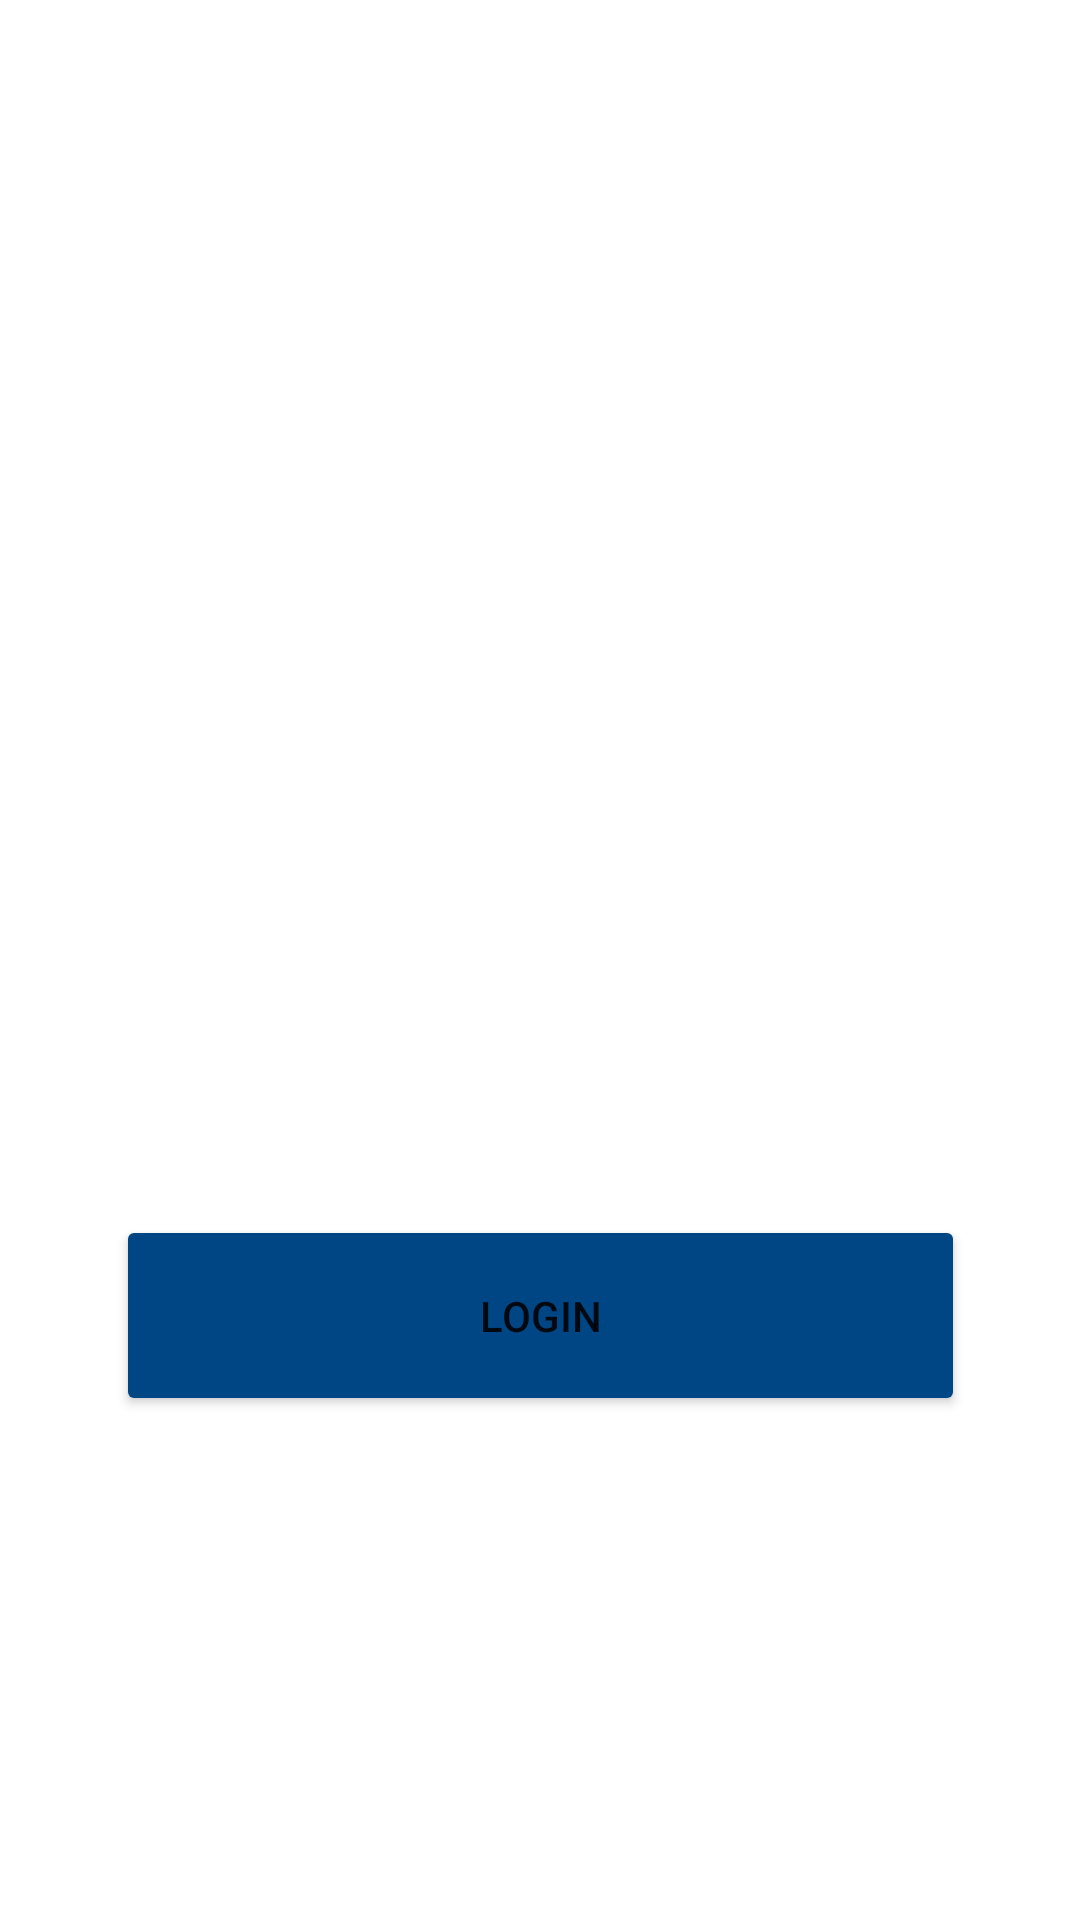

Here is an Android app screen rendered from its layout file. Give the layout XML and the strings, colors and styles it references.
<!-- AndroidManifest.xml: application theme Theme.PedidosMobilePrestige -->
<!-- res/layout/home_fragment.xml -->
<?xml version="1.0" encoding="utf-8"?>
<androidx.constraintlayout.widget.ConstraintLayout xmlns:android="http://schemas.android.com/apk/res/android"
    xmlns:app="http://schemas.android.com/apk/res-auto"
    xmlns:tools="http://schemas.android.com/tools"
    android:id="@+id/frameLayout"
    android:layout_width="match_parent"
    android:layout_height="match_parent"
    tools:context=".HomeFragment" >

    <Button
        android:id="@+id/btnLogin"
        android:layout_width="283dp"
        android:layout_height="67dp"
        android:layout_marginBottom="168dp"
        android:backgroundTint="#004584"
        android:text="Login"
        app:layout_constraintBottom_toBottomOf="parent"
        app:layout_constraintEnd_toStartOf="@+id/guideline2"
        app:layout_constraintStart_toStartOf="@+id/guideline" />

    <ImageView
        android:id="@+id/imageView2"
        android:layout_width="385dp"
        android:layout_height="221dp"
        android:layout_marginTop="192dp"
        android:src="@drawable/principal"
        app:layout_constraintBottom_toTopOf="@+id/btnLogin"
        app:layout_constraintEnd_toStartOf="@+id/guideline2"
        app:layout_constraintStart_toStartOf="@+id/guideline"
        app:layout_constraintTop_toTopOf="parent"
        app:layout_constraintVertical_bias="0.0" />

    <androidx.constraintlayout.widget.Guideline
        android:id="@+id/guideline"
        android:layout_width="wrap_content"
        android:layout_height="wrap_content"
        android:orientation="vertical"
        app:layout_constraintGuide_begin="16dp" />

    <androidx.constraintlayout.widget.Guideline
        android:id="@+id/guideline2"
        android:layout_width="wrap_content"
        android:layout_height="wrap_content"
        android:orientation="vertical"
        app:layout_constraintGuide_end="16dp" />

</androidx.constraintlayout.widget.ConstraintLayout>
<!-- resources referenced by this layout -->
<resources>
  <style name="Theme.PedidosMobilePrestige" parent="Theme.MaterialComponents.Light.NoActionBar">
          
          <item name="colorPrimary">@color/purple_500</item>
          <item name="colorPrimaryVariant">@color/purple_700</item>
          <item name="colorOnPrimary">@color/white</item>
          
          <item name="colorSecondary">@color/teal_200</item>
          <item name="colorSecondaryVariant">@color/teal_700</item>
          <item name="colorOnSecondary">@color/black</item>
          
          <item name="android:statusBarColor" tools:targetApi="l">?attr/colorPrimaryVariant</item>
          
      </style>
  <!-- not gathered from this repository: default colours our renderer supplied (Android Studio template values) -->
  <color name="purple_500">#FF6200EE</color>
  <color name="purple_700">#FF3700B3</color>
  <color name="teal_200">#FF03DAC5</color>
  <color name="teal_700">#FF018786</color>
  <color name="black">#FF000000</color>
  <color name="white">#FFFFFFFF</color>
</resources>
